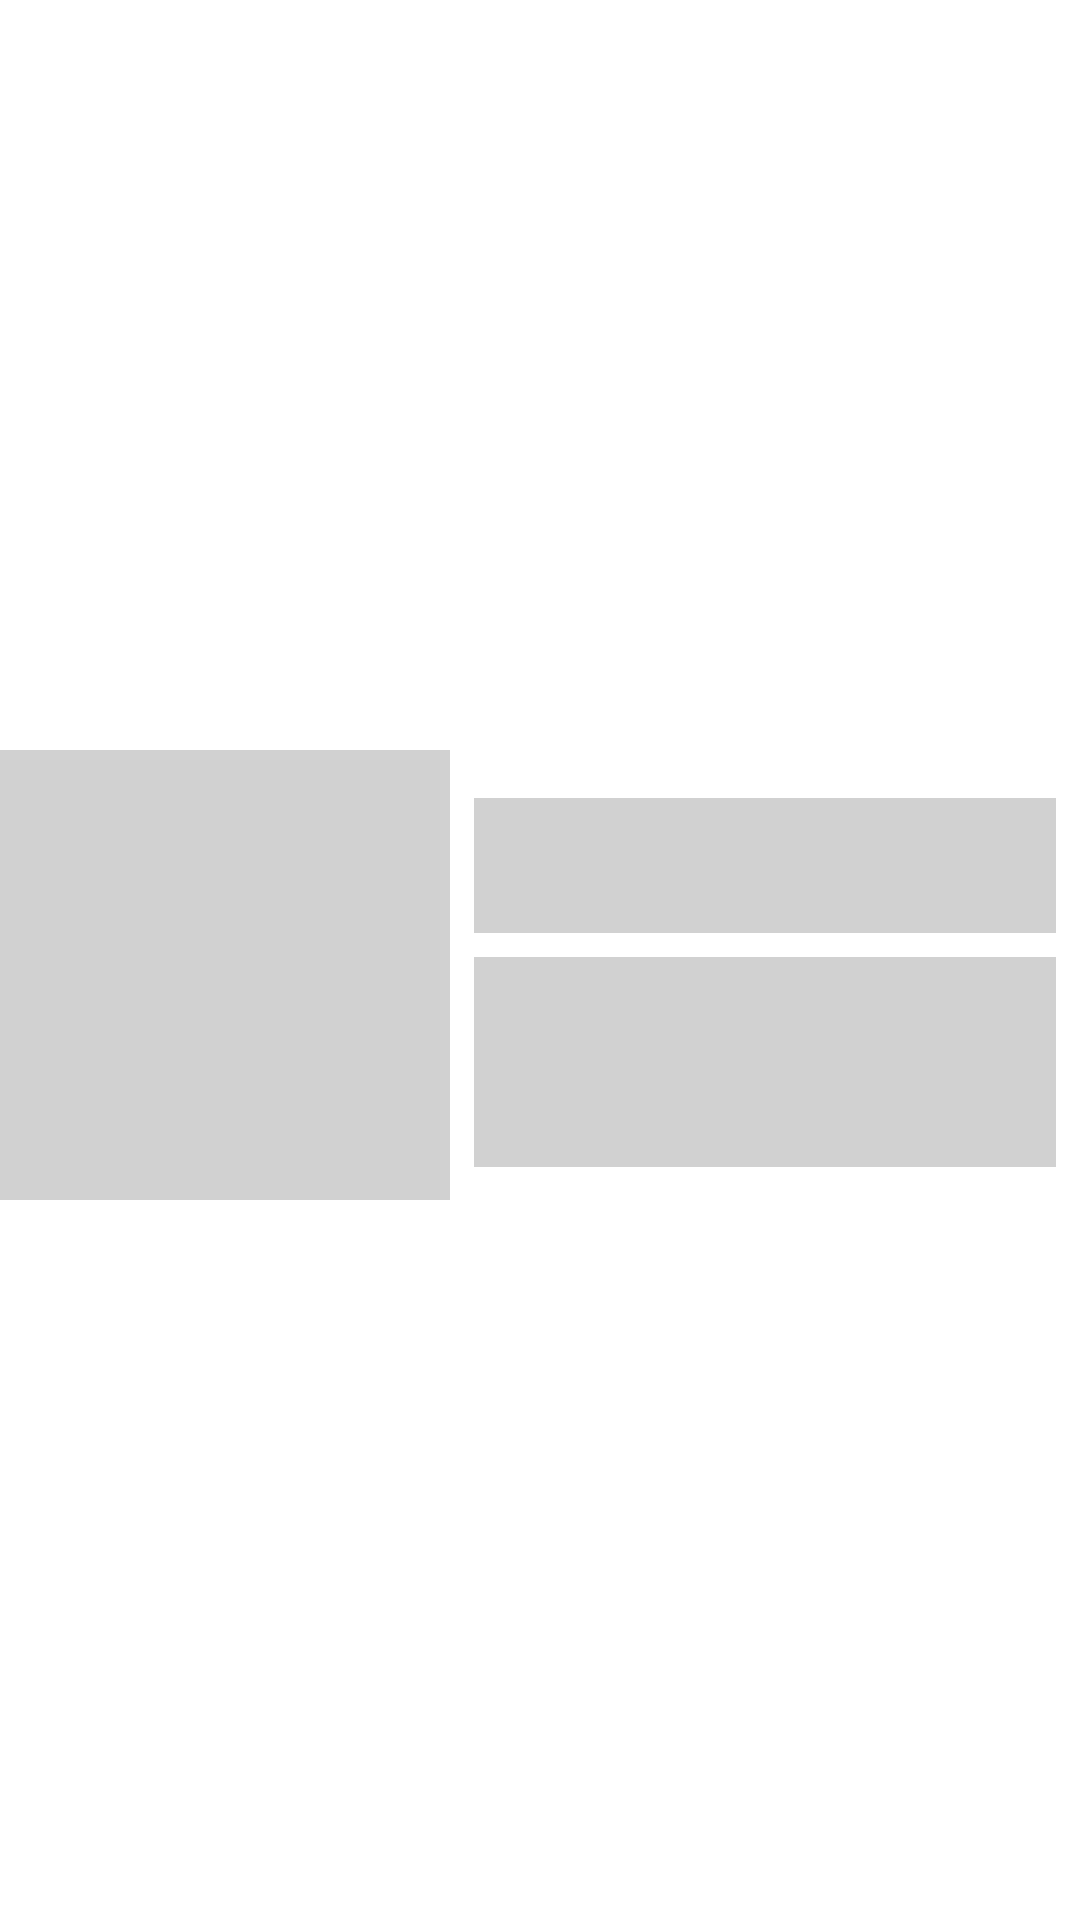

Reconstruct the res/layout file that produces this screen, plus the resources it refers to.
<!-- AndroidManifest.xml: application theme Theme.Filmes -->
<!-- res/layout/placerholder_row_movie_item.xml -->
<?xml version="1.0" encoding="utf-8"?>
<androidx.constraintlayout.widget.ConstraintLayout
    xmlns:android="http://schemas.android.com/apk/res/android"
    xmlns:app="http://schemas.android.com/apk/res-auto"
    xmlns:tools="http://schemas.android.com/tools"
    android:layout_width="match_parent"
    android:layout_height="150sp">

    <View
        android:id="@+id/viewImagemMovie"
        android:layout_width="150sp"
        android:layout_height="150sp"
        android:layout_marginTop="10dp"
        android:background="@color/mediumGray"
        app:layout_constraintBottom_toBottomOf="parent"
        app:layout_constraintStart_toStartOf="parent"
        app:layout_constraintTop_toTopOf="parent" />

    <View
        android:id="@+id/viewTitleMovie"
        android:layout_width="0sp"
        android:layout_height="45sp"
        android:layout_marginStart="8dp"
        android:layout_marginTop="16dp"
        android:layout_marginEnd="8dp"
        android:background="@color/mediumGray"
        app:layout_constraintEnd_toEndOf="parent"
        app:layout_constraintStart_toEndOf="@+id/viewImagemMovie"
        app:layout_constraintTop_toTopOf="@+id/viewImagemMovie" />

    <View
        android:id="@+id/viewDescriptionMovie"
        android:layout_width="0sp"
        android:layout_height="70sp"
        android:layout_marginStart="8dp"
        android:layout_marginTop="8dp"
        android:layout_marginEnd="8dp"
        android:background="@color/mediumGray"
        app:layout_constraintBottom_toBottomOf="parent"
        app:layout_constraintEnd_toEndOf="parent"
        app:layout_constraintHorizontal_bias="0.516"
        app:layout_constraintStart_toEndOf="@+id/viewImagemMovie"
        app:layout_constraintTop_toBottomOf="@+id/viewTitleMovie"
        app:layout_constraintVertical_bias="0.0" />

</androidx.constraintlayout.widget.ConstraintLayout>
<!-- resources referenced by this layout -->
<resources>
  <color name="mediumGray">#D1D1D1</color>
  <style name="Theme.Filmes" parent="Theme.MaterialComponents.DayNight.DarkActionBar">
          <item name="colorPrimary">@color/colorPrimary</item>
          <item name="colorPrimaryVariant">@color/colorPrimaryDark</item>
          <item name="colorOnPrimary">@color/colorAccent</item>
  
          <item name="android:statusBarColor" tools:targetApi="l">?attr/colorPrimaryVariant</item>
      </style>
  <color name="colorPrimary">#202A33</color>
  <color name="colorPrimaryDark">#202A33</color>
  <color name="colorAccent">#9D46FF</color>
</resources>
